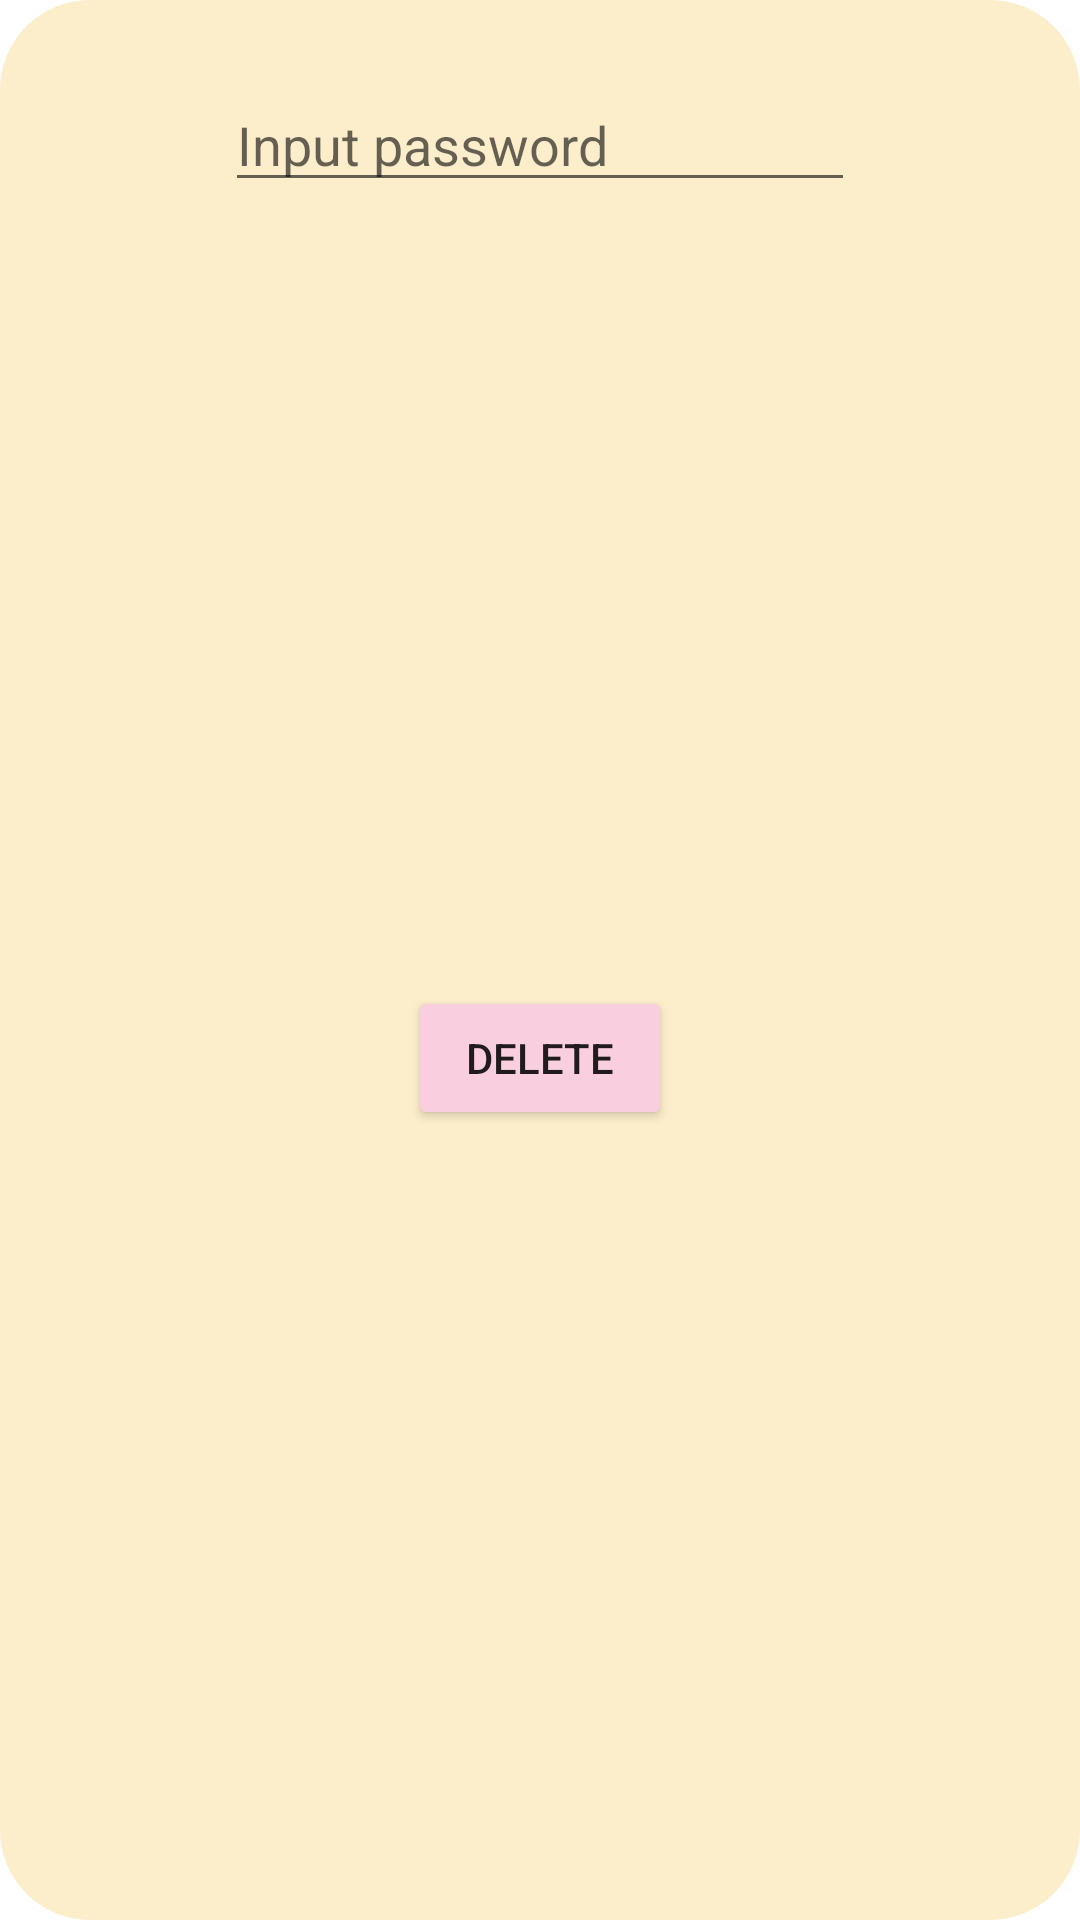

Here is an Android app screen rendered from its layout file. Give the layout XML and the strings, colors and styles it references.
<!-- AndroidManifest.xml: application theme Theme.EventAppProject -->
<!-- res/layout/delete_user_dialog.xml -->
<?xml version="1.0" encoding="utf-8"?>
<androidx.constraintlayout.widget.ConstraintLayout xmlns:android="http://schemas.android.com/apk/res/android"
    xmlns:app="http://schemas.android.com/apk/res-auto"
    xmlns:tools="http://schemas.android.com/tools"
    android:layout_width="match_parent"
    android:layout_height="match_parent"
    android:background="@drawable/custom_dialog">

    <EditText
        android:id="@+id/passwordDeleteUserDialog"
        android:layout_width="wrap_content"
        android:layout_height="wrap_content"
        android:layout_marginTop="16dp"
        android:ems="10"
        android:hint="Input password"
        android:inputType="textPersonName"
        app:layout_constraintEnd_toEndOf="parent"
        app:layout_constraintStart_toStartOf="parent"
        app:layout_constraintTop_toTopOf="parent" />

    <Button
        android:id="@+id/deleteEventDeleteUserDialog"
        android:layout_width="wrap_content"
        android:layout_height="wrap_content"
        android:layout_marginTop="24dp"
        android:layout_marginBottom="16dp"
        android:backgroundTint="@color/pink"
        android:text="Delete"
        app:layout_constraintBottom_toBottomOf="parent"
        app:layout_constraintEnd_toEndOf="@+id/passwordDeleteUserDialog"
        app:layout_constraintStart_toStartOf="@+id/passwordDeleteUserDialog"
        app:layout_constraintTop_toBottomOf="@+id/passwordDeleteUserDialog" />
</androidx.constraintlayout.widget.ConstraintLayout>
<!-- resources referenced by this layout -->
<resources>
  <color name="pink">#f9cedf</color>
  <!-- drawable custom_dialog (drawable) -->
  <?xml version="1.0" encoding="utf-8"?>
  <shape xmlns:android="http://schemas.android.com/apk/res/android">
      <solid
          android:color="@color/beige"/>
      <corners
          android:radius="30dp" />
      <padding
          android:left="10dp"
          android:top="10dp"
          android:right="10dp"
          android:bottom="10dp" />
  </shape>
  <style name="Theme.EventAppProject" parent="Theme.MaterialComponents.DayNight.DarkActionBar">
          
          <item name="colorPrimary">@color/blue</item>
          <item name="colorPrimaryVariant">@color/blue</item>
          <item name="colorOnPrimary">@color/white</item>
          
          <item name="colorSecondary">@color/blue</item>
          <item name="colorSecondaryVariant">@color/teal_700</item>
          <item name="colorOnSecondary">@color/black</item>
          
          <item name="android:statusBarColor">?attr/colorPrimaryVariant</item>
          
      </style>
  <color name="beige">#fceecb</color>
  <color name="blue">#8cbbf1</color>
  <color name="white">#FFFFFFFF</color>
  <color name="teal_700">#FF018786</color>
  <color name="black">#FF000000</color>
</resources>
